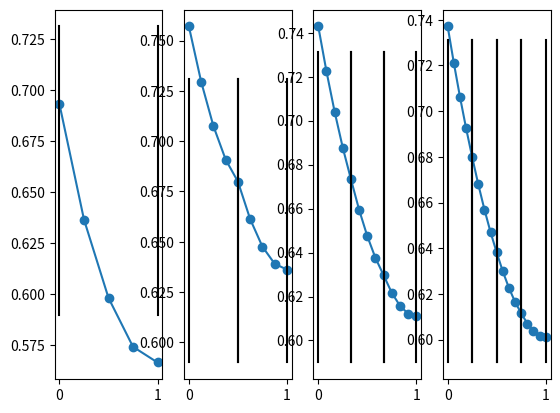

Here is the Python script that generated this plot:
import numpy as np

def broyden(fun,x):
    """solve this non-linear equation system for the nonbonded association sites XAi""" 
    tol=1E-8
    iter=50
    n=len(x)
    f=fun(x)
    h = tol
    J=np.ones((n,n)).astype(x.dtype)
    for i in range(n):
        dx = x*0
        dx[i] = h
        J[:,i] = (fun(x + dx)-f)/h
    for i in range(iter):
        if np.linalg.norm(f,2)<tol:
            return x 
        s=np.linalg.solve(J+np.eye(n)*tol,-1.*f)
        ff=fun(x+s)
        lamb=1.
        for j in range(iter):
            if np.linalg.norm(ff,2)*(1.-lamb*1E-1)<np.linalg.norm(f,2): break 
            lamb*=1./4.
            s*=lamb 
            ff=fun(x+s) 
        x+=s
        df=fun(x)-f
        J+=np.outer((df-np.dot(J,s)),s)/np.dot(s,s)
        f+=df
    return x


def orthogonal_collocation(n=4):
    
    z=(np.polynomial.legendre.leggauss(n+1)[0]+1)/2
    # z=np.asarray([0,0.1127,0.5,0.8873,1])
    A=np.zeros((n+1,n+1))
    C=np.zeros((n+1,n+1))
    D=np.zeros((n+1,n+1))
    for i in range(n+1):
        for j in range(n+1):
            A[i,j]=z[i]**j
            C[i,j]=j*z[i]**(j-1) if j>0 else 0
            D[i,j]=j*(j-1)*z[i]**(j-2) if j>1 else 0
    Ainv=np.linalg.inv(A)
    S=C@Ainv
    T=D@Ainv
    return z,T,S

def orthogonal_collocation_finite_elements(nP=4,nE=4):
    zE=np.linspace(0,1,nE+1)
    NS=np.polynomial.chebyshev.chebpts1(nP)
    # NS=np.polynomial.legendre.leggauss(nP)[0]
    NS=(NS-NS[0])/(NS[-1]-NS[0])
    # print(NS.tolist())
    # NS=np.asarray([0,0.1127,0.5,0.8873,1])
    NS=np.linspace(0,1,nP) # equidistant collocation
    n=(nP-1)*nE+1
    z=np.asarray([0])
    zvec=[]
    for i in range(nE):
        z0=zE[i]
        z8=zE[i+1]
        zP=NS*(z8-z0)+z0
        zvec.append(zP)
        z=np.hstack((z,zP[1:]))

    
    A=np.zeros((nP,nP))
    C=np.zeros((nP,nP))
    D=np.zeros((nP,nP))
    for i in range(nP):
        for j in range(nP):
            # A[i,j]=zP[i]**j
            # C[i,j]=j*zP[i]**(j-1) if j>0 else 0
            # D[i,j]=j*(j-1)*zP[i]**(j-2) if j>1 else 0

            A[i,j]=np.exp(-zP[i]*j)
            C[i,j]=-j*np.exp(-zP[i]*j)
            D[i,j]=j**2*np.exp(-zP[i]*j)
    Ainv=np.linalg.inv(A)
    S=C@Ainv
    T=D@Ainv

    return z,T,S

import matplotlib.pyplot as plt
nshow=4
fig,ax=plt.subplots(1,nshow)


for w in range(nshow):
    nP=5
    nE=1+w
    n=(nP-1)*nE+1
    # z,T,S=orthogonal_collocation(n)
    z,T,S=orthogonal_collocation_finite_elements(nP,nE) 
    print(S.tolist())
    def fun_(c,dcdz,d2cd2z,Pe,Da):
        f=1/Pe*d2cd2z-dcdz-Da*c**2
        return f 
    def fun(c):
        f=np.zeros_like(c)
        Pe=1
        Da=1

        for i in range(nE):
            # f[i*nP] # übergang?
            P0=i*(nP-1)
            P8=(i+1)*(nP-1)+1
            cP=c[P0:P8]
            
            dcdz=S@cP
            d2cd2z=S@dcdz
            # d2cd2z=T@cP
            if i>0: dcdz[0]=dcdz_[-1]
            f[P0:P8]=fun_(cP,dcdz,d2cd2z,Pe,Da)
            
            # if i>0: f[(nP-1)*i]=dcdz_[-1]-dcdz[0] 
            if i==0: f[0]=dcdz[0]-Pe*(c[0]-1) # RB1 
            if i==(nE-1): f[-1]=dcdz[-1]# RB2
            dcdz_=dcdz
        return f
    # def fun(c):
    #     Pe=1
    #     Da=1
    #     f=np.zeros_like(c)
    #     for i in range(n+1):
    #         f[i]=1/Pe*np.dot(T[i,:],c)-np.dot(S[i,:],c)-Da*c[i]**2
    #     f[0]=np.dot(S[0,:],c)-Pe*(c[0]-1)
    #     f[-1]=np.dot(S[-1,:],c)
    #     return f
    c0=np.ones(n)
    c=broyden(fun,c0)
    
    
    ax[w].plot(z,c,"o-")
    zE=np.linspace(0,1,nE+1)
    for i in range(nE):
        ax[w].plot([zE[i],zE[i]],[0.59,0.7311],"k")
        ax[w].plot([zE[i+1],zE[i+1]],[0.59,0.7311],"k")
plt.show()
    # print(c)
S=np.asarray([[-9.183300132670368, 13.95870750793668, -7.32835571279449, 3.5529483375281643, -0.9999999999999911],  # Collocation matrix calculated for 5 collocation points
[-1.7403293111129658, -1.3744088030005464, 4.3546484316145255, -1.682881139058434, 0.44297082155741346], 
[0.5458250331675965, -2.601439792602136, 3.552713678800501e-15, 2.6014397926021253, -0.5458250331675947], 
[-0.4429708215574084, 1.6828811390584317, -4.354648431614518, 1.3744088030005417, 1.7403293111129672], 
[0.9999999999999858, -3.552948337528136, 7.328355712794462, -13.95870750793668, 9.183300132670368]])    

S1=np.asarray([[-9.183300132670368, 13.95870750793668, -7.32835571279449, 3.5529483375281643, -0.9999999999999911], [-1.7403293111129658, -1.3744088030005464, 4.3546484316145255, -1.682881139058434, 0.44297082155741346], [0.5458250331675965, -2.601439792602136, 3.552713678800501e-15, 2.6014397926021253, -0.5458250331675947], [-0.4429708215574084, 1.6828811390584317, -4.354648431614518, 1.3744088030005417, 1.7403293111129672], [0.9999999999999858, -3.552948337528136, 7.328355712794462, -13.95870750793668, 9.183300132670368]])
S2=np.asarray([[-18.366600265340224, 27.91741501587171, -14.656711425586707, 7.105896675054453, -1.9999999999994031], [-3.480658622226039, -2.748817606001179, 8.709296863229428, -3.3657622781170686, 0.885941643114839], [1.0916500663349318, -5.202879585203583, -7.815970093361102e-14, 5.202879585204428, -1.0916500663353403], [-0.8859416431147413, 3.3657622781166485, -8.709296863228746, 2.748817606000955, 3.4806586222259464], [2.0000000000002274, -7.105896675056556, 14.656711425589947, -27.917415015873303, 18.366600265340708]])
S3=np.asarray([[-27.549900397995966, 41.876122523767556, -21.98506713833475, 10.658845012549834, -2.9999999999884817], [-5.220987933338487, -4.123226409005926, 13.063945294846087, -5.048643417178575, 1.328912464673726], [1.6374750994997316, -7.804319377800917, -1.1498676291743795e-11, 7.804319377812084, -1.6374750995057181], [-1.3289124646725352, 5.04864341717289, -13.063945294847636, 4.123226408999917, 5.2209879333387], [2.9999999999936335, -10.658845012572783, 21.985067138366503, -41.87612252380313, 27.54990039800896]])
S4=np.asarray([[-36.73320053070856, 55.834830031822094, -29.313422851292216, 14.21179335018951, -4.000000000030553], [-6.96131724444397, -5.4976352120264345, 17.4185937264693, -6.731524556254808, 1.7718832862322151], [2.1833001326761554, -10.405759170429405, 7.673861546209082e-12, 10.405759170396891, -2.183300132668304], [-1.7718832862290812, 6.731524556227857, -17.418593726464845, 5.4976352120031216, 6.9613172444471045], [4.000000000016371, -14.211793350172229, 29.313422851228097, -55.83483003179572, 36.733200530696195]])
# S=np.asarray([
    # [-25./3., 16., -12., 16./3., -1.],
    # [-1., -10./3., 6., -2., 1./3.],
    # [1/3, -8./3., 0., 8./3, -1./3.], 
    # [-1./3., 2., -6., 10./3., 1.],
    # [1., -16./3., 12., -16., 25./3.]]) #equidistant collocation so that  the equations are inependent of the length between the points